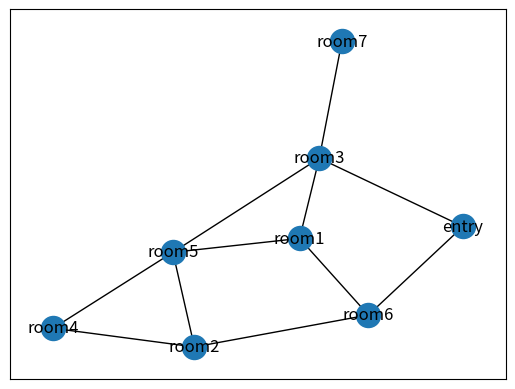

Write the Python code that produced this figure.
import random
import networkx
import matplotlib.pyplot as plt


def distribution(d):
    s = 0
    lst = []
    for key, val in d.items():
        s += val
        lst.append((key, s))
    r = random.uniform(0, s)
    for key, val in lst:
        if r < val:
            return key
    return key


class Dungeon:

    def __init__(self, num_rooms=None):
        num_rooms = num_rooms or (7, 14)
        if isinstance(num_rooms, (list, tuple)):
            self.num_rooms = random.randint(*num_rooms)
        else:
            self.num_rooms = num_rooms
        self.labels = {}
        self.graph = None
        while not self.fully_connected():
            self.create()

    def create(self):
        self.graph = networkx.Graph()
        self.labels[0] = 'entry'
        self.graph.add_node(0)
        for i in range(1, self.num_rooms):
            self.graph.add_node(i)
            self.labels[i] = 'room{}'.format(i)
        edges = set()
        rooms = list(range(self.num_rooms))
        for i in range(self.num_rooms):
            num = distribution({1: 65, 2: 30, 3: 5})
            choices = rooms[:]
            choices.remove(i)
            for j in range(num):
                if not choices:
                    break
                e = random.choice(choices)
                choices.remove(e)
                edge = tuple(sorted([i, e]))
                if edge in edges:
                    continue
                edges.add(edge)
                print('connecting {} to {}'.format(*edge))
                self.graph.add_edge(*edge)

    def fully_connected(self):
        if self.graph is None:
            return False
        for i in range(1, self.num_rooms):
            try:
                path = networkx.shortest_path_length(
                    self.graph, source=0, target=i,
                )
            except networkx.NetworkXNoPath:
                print('Graph isnt fully connected! Regenerating.')
                return False
        return True

    def save(self, path='out.png'):
        import networkx
        import matplotlib.pyplot as plt
        # pos = networkx.spring_layout(self.graph)
        pos = networkx.fruchterman_reingold_layout(self.graph)
        nodelist = list(range(self.num_rooms))
        networkx.draw_networkx_nodes(self.graph, pos, nodelist=nodelist)
        networkx.draw_networkx_edges(self.graph, pos)
        networkx.draw_networkx_labels(self.graph, pos, self.labels)
        plt.savefig(path)


def main():
    import argparse
    parser = argparse.ArgumentParser()
    parser.add_argument('--rooms', '-r', type=int, default=None)
    parser.add_argument('--output', '-o', default='out.png')
    args = parser.parse_args()
    dung = Dungeon(num_rooms=args.rooms)
    dung.save(path=args.output)


if __name__ == '__main__':
    main()
